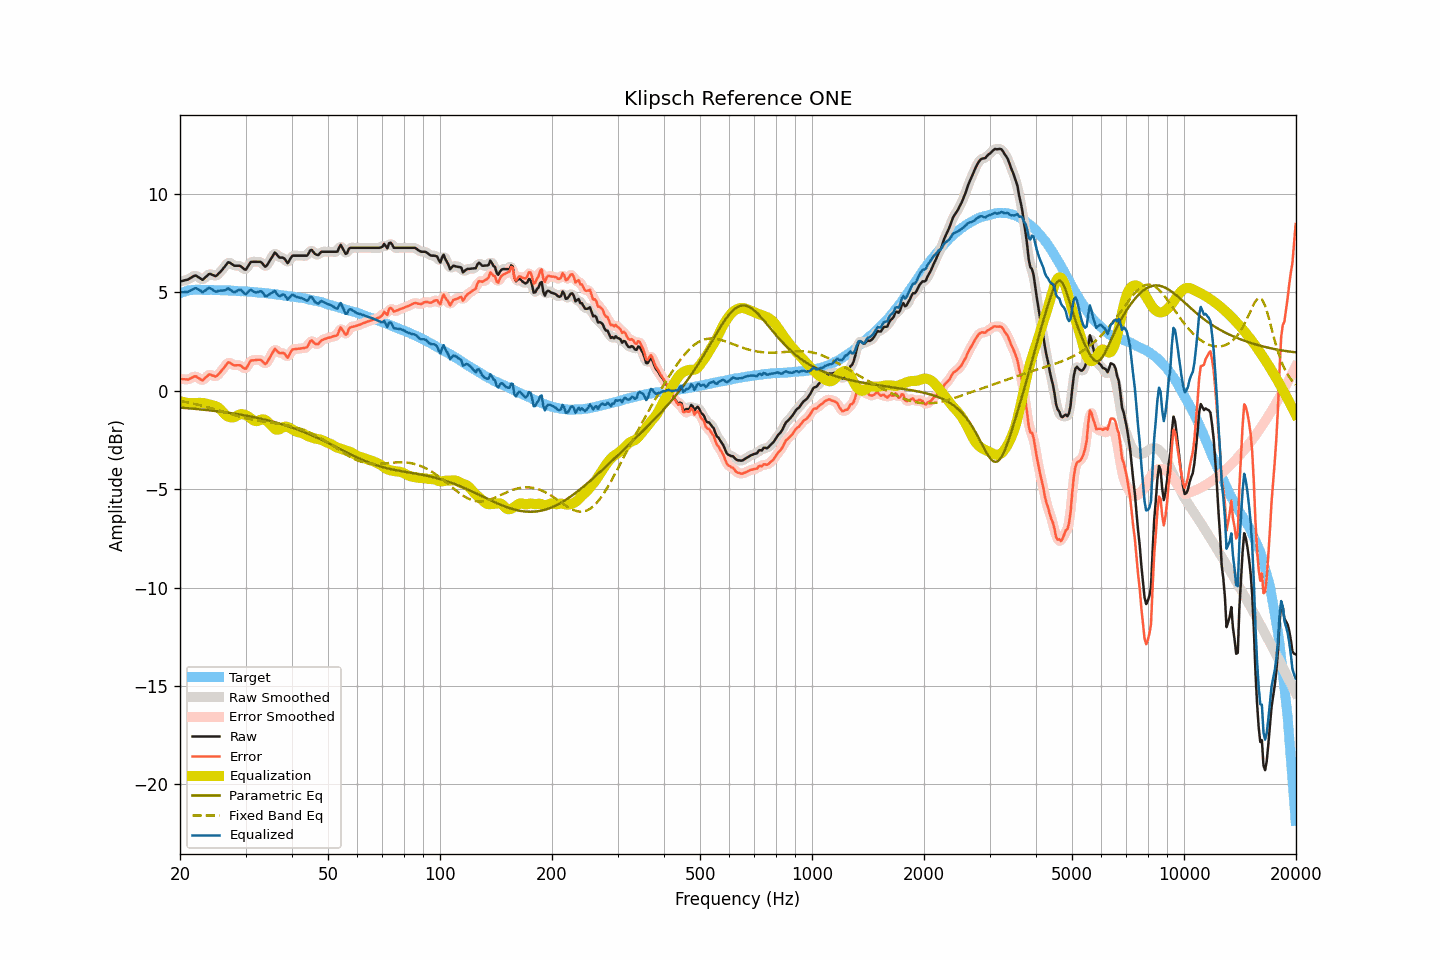

Source data for this figure (header and first rows):
frequency, raw, smoothed, error, error_smoothed, equalization, parametric_eq, fixed_band_eq, equalized_raw, equalized_smoothed, target
20.00, 5.54, 5.54, 0.59, 0.60, -0.54, -0.87, -0.53, 5.00, 5.00, 4.94
20.20, 5.56, 5.55, 0.58, 0.58, -0.56, -0.87, -0.55, 4.99, 4.99, 4.97
20.40, 5.58, 5.57, 0.57, 0.57, -0.58, -0.88, -0.56, 4.99, 4.99, 5.00
20.61, 5.60, 5.59, 0.57, 0.57, -0.60, -0.89, -0.58, 4.99, 4.99, 5.02
20.81, 5.62, 5.62, 0.57, 0.56, -0.62, -0.89, -0.59, 5.00, 5.00, 5.05
21.02, 5.64, 5.65, 0.56, 0.57, -0.63, -0.90, -0.61, 5.01, 5.02, 5.08
21.23, 5.69, 5.69, 0.60, 0.59, -0.64, -0.91, -0.62, 5.05, 5.05, 5.09
21.44, 5.74, 5.74, 0.64, 0.64, -0.64, -0.91, -0.64, 5.10, 5.10, 5.10
21.66, 5.79, 5.79, 0.68, 0.69, -0.65, -0.92, -0.66, 5.14, 5.14, 5.11
21.87, 5.83, 5.82, 0.72, 0.71, -0.65, -0.93, -0.68, 5.18, 5.17, 5.11
22.09, 5.84, 5.82, 0.72, 0.70, -0.64, -0.93, -0.70, 5.20, 5.18, 5.12
22.31, 5.78, 5.79, 0.66, 0.67, -0.63, -0.94, -0.71, 5.15, 5.16, 5.12
22.54, 5.73, 5.72, 0.61, 0.60, -0.62, -0.95, -0.73, 5.10, 5.10, 5.12
22.76, 5.68, 5.67, 0.56, 0.55, -0.62, -0.96, -0.75, 5.05, 5.04, 5.12
22.99, 5.62, 5.66, 0.51, 0.55, -0.63, -0.97, -0.77, 4.98, 5.02, 5.11
23.22, 5.69, 5.68, 0.58, 0.58, -0.64, -0.98, -0.80, 5.04, 5.04, 5.10
23.45, 5.77, 5.76, 0.66, 0.66, -0.66, -0.98, -0.82, 5.11, 5.10, 5.10
23.69, 5.84, 5.85, 0.73, 0.74, -0.68, -0.99, -0.84, 5.16, 5.17, 5.10
23.92, 5.92, 5.89, 0.81, 0.79, -0.70, -1.00, -0.86, 5.21, 5.19, 5.10
24.16, 5.92, 5.91, 0.80, 0.80, -0.73, -1.01, -0.88, 5.19, 5.18, 5.11
24.40, 5.88, 5.88, 0.77, 0.77, -0.75, -1.02, -0.91, 5.13, 5.13, 5.11
24.65, 5.85, 5.84, 0.75, 0.73, -0.77, -1.03, -0.93, 5.08, 5.07, 5.10
24.89, 5.81, 5.83, 0.71, 0.73, -0.79, -1.04, -0.95, 5.02, 5.04, 5.10
25.14, 5.85, 5.86, 0.75, 0.76, -0.82, -1.05, -0.98, 5.03, 5.04, 5.10
25.39, 5.94, 5.92, 0.84, 0.83, -0.87, -1.06, -1.00, 5.07, 5.05, 5.10
25.65, 6.02, 6.02, 0.92, 0.92, -0.95, -1.07, -1.03, 5.07, 5.07, 5.10
25.91, 6.11, 6.11, 1.02, 1.02, -1.04, -1.08, -1.05, 5.07, 5.07, 5.09
26.16, 6.21, 6.21, 1.12, 1.12, -1.13, -1.09, -1.08, 5.08, 5.08, 5.08
26.43, 6.31, 6.32, 1.22, 1.24, -1.21, -1.10, -1.10, 5.09, 5.11, 5.08
26.69, 6.42, 6.42, 1.34, 1.34, -1.28, -1.11, -1.13, 5.14, 5.14, 5.08
26.96, 6.52, 6.48, 1.44, 1.40, -1.33, -1.13, -1.15, 5.19, 5.15, 5.08
27.23, 6.49, 6.49, 1.41, 1.41, -1.36, -1.14, -1.18, 5.13, 5.13, 5.08
27.50, 6.44, 6.44, 1.36, 1.37, -1.37, -1.15, -1.20, 5.07, 5.07, 5.08
27.77, 6.38, 6.38, 1.31, 1.31, -1.36, -1.16, -1.23, 5.01, 5.02, 5.07
28.05, 6.34, 6.35, 1.27, 1.29, -1.34, -1.18, -1.25, 5.00, 5.01, 5.06
28.33, 6.34, 6.34, 1.28, 1.28, -1.30, -1.19, -1.27, 5.04, 5.04, 5.05
28.62, 6.34, 6.34, 1.29, 1.29, -1.25, -1.20, -1.30, 5.08, 5.09, 5.05
28.90, 6.34, 6.33, 1.29, 1.28, -1.21, -1.22, -1.32, 5.12, 5.11, 5.05
29.19, 6.30, 6.29, 1.26, 1.24, -1.20, -1.23, -1.34, 5.10, 5.09, 5.04
29.48, 6.23, 6.22, 1.18, 1.17, -1.20, -1.24, -1.36, 5.02, 5.01, 5.05
29.78, 6.16, 6.17, 1.12, 1.13, -1.22, -1.26, -1.39, 4.93, 4.94, 5.03
30.08, 6.14, 6.18, 1.10, 1.14, -1.26, -1.27, -1.41, 4.88, 4.92, 5.03
30.38, 6.26, 6.27, 1.24, 1.24, -1.30, -1.29, -1.43, 4.97, 4.97, 5.02
30.68, 6.40, 6.39, 1.38, 1.37, -1.35, -1.31, -1.44, 5.05, 5.04, 5.02
30.99, 6.53, 6.49, 1.52, 1.48, -1.41, -1.32, -1.46, 5.12, 5.09, 5.01
31.30, 6.54, 6.54, 1.53, 1.53, -1.47, -1.34, -1.48, 5.07, 5.07, 5.00
31.61, 6.54, 6.55, 1.53, 1.55, -1.53, -1.35, -1.50, 5.01, 5.02, 5.00
31.93, 6.54, 6.54, 1.55, 1.55, -1.55, -1.37, -1.51, 4.98, 4.98, 4.99
32.24, 6.54, 6.54, 1.56, 1.56, -1.55, -1.39, -1.53, 4.99, 4.99, 4.98
32.57, 6.54, 6.54, 1.56, 1.57, -1.52, -1.41, -1.54, 5.01, 5.02, 4.98
32.89, 6.54, 6.52, 1.56, 1.55, -1.49, -1.42, -1.55, 5.05, 5.03, 4.97
33.22, 6.48, 6.45, 1.52, 1.49, -1.46, -1.44, -1.57, 5.01, 4.99, 4.96
33.55, 6.38, 6.37, 1.42, 1.42, -1.46, -1.46, -1.58, 4.91, 4.91, 4.96
33.89, 6.29, 6.33, 1.34, 1.38, -1.49, -1.48, -1.59, 4.79, 4.84, 4.94
34.23, 6.35, 6.36, 1.41, 1.42, -1.55, -1.50, -1.60, 4.80, 4.81, 4.94
34.57, 6.48, 6.46, 1.55, 1.53, -1.62, -1.52, -1.61, 4.85, 4.84, 4.93
34.92, 6.62, 6.61, 1.70, 1.69, -1.70, -1.54, -1.62, 4.91, 4.90, 4.92
35.27, 6.75, 6.77, 1.83, 1.86, -1.79, -1.57, -1.64, 4.96, 4.98, 4.91
35.62, 6.88, 6.89, 1.98, 1.99, -1.87, -1.59, -1.65, 5.00, 5.01, 4.90
35.97, 7.01, 6.94, 2.12, 2.06, -1.95, -1.61, -1.66, 5.06, 5.00, 4.88
... 635 more rows
